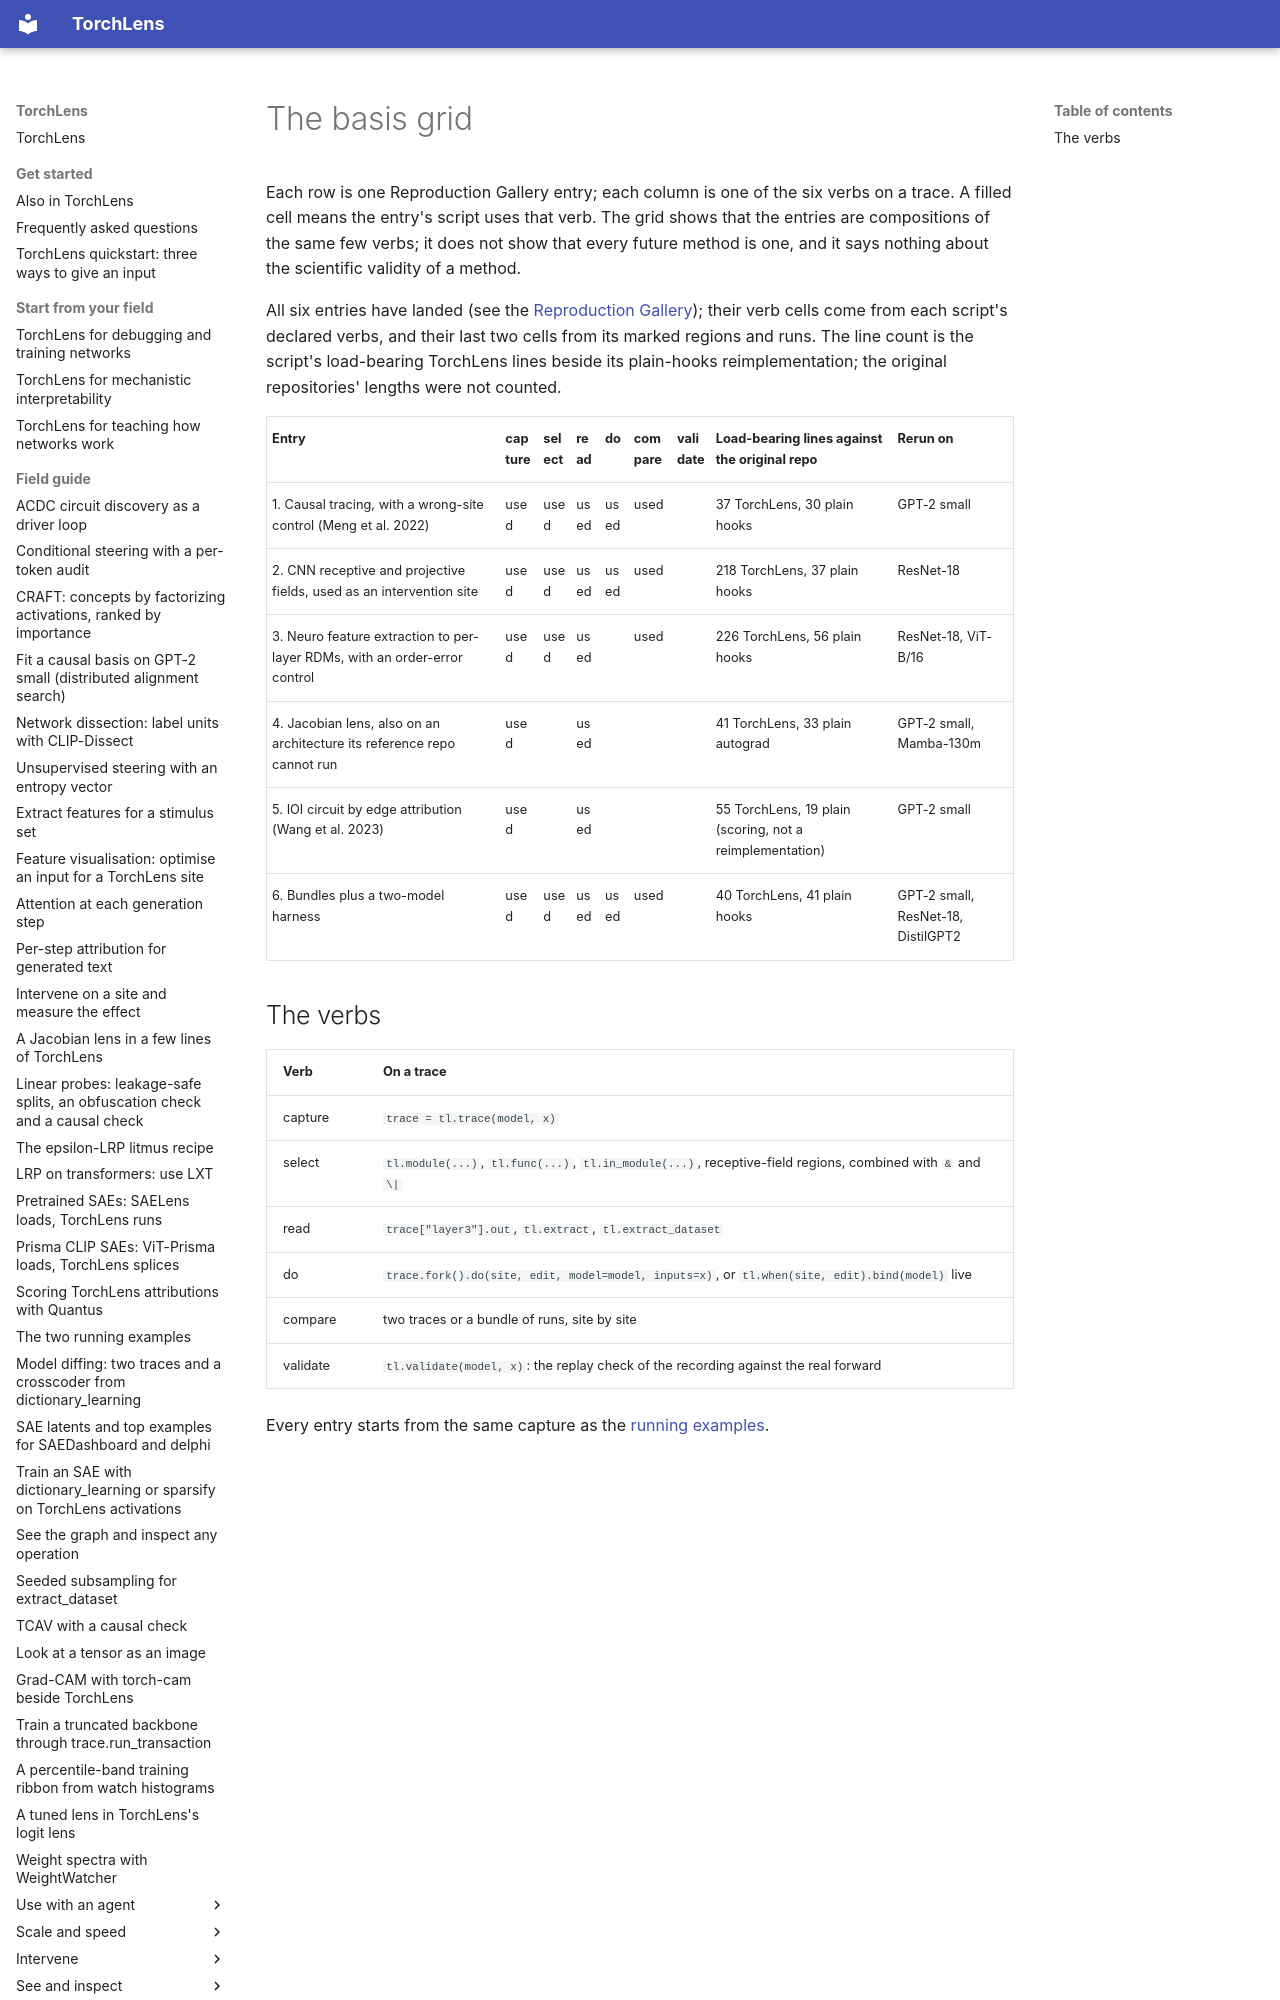

repository: johnmarktaylor91/torchlens · page: gallery/basis_grid/index.html · generator: mkdocs

# The basis grid

Each row is one Reproduction Gallery entry; each column is one of the six verbs on a trace.
A filled cell means the entry's script uses that verb. The grid shows that the entries are
compositions of the same few verbs; it does not show that every future method is one, and it
says nothing about the scientific validity of a method.


All six entries have landed (see the [Reproduction Gallery](index.md)); their verb cells
come from each script's declared verbs, and their last two cells from its marked regions
and runs. The line count is the script's load-bearing TorchLens lines beside its
plain-hooks reimplementation; the original repositories' lengths were not counted.
